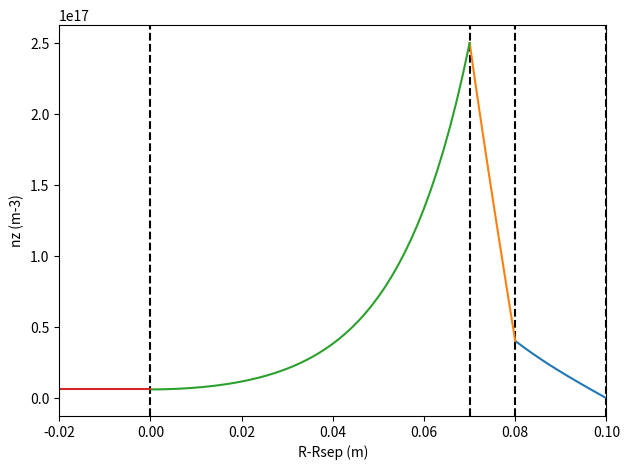

Write the Python code that produced this figure.
# [redacted]
# correct) equations.
import numpy as np
import matplotlib.pyplot as plt
from scipy.interpolate import interp1d


# Inputs.
r0 = -0.5
rsep = 0.0
rwall = 0.10
rlim = 0.08  # 3 cm wide limiter.
riz = rlim - 0.01  # 1 cm ionization length.
#dperp = 5.0
dperp = [1, 1, 5, 10]
#te = np.array([100, 50, 10, 5])  # Te for region [a, b, c, d]
#te = np.array([10, 10, 10, 10])
#ne = np.array([1e19, 8e18, 5e18, 1e18])
#ne = np.array([1e18, 1e18, 1e18, 1e18])
conns = np.array([100, 50, 10, 5])  # Lconn for region [a, b, c, d]
#conns = np.array([50, 50, 50, 50])  # Lconn for region [a, b, c, d]
neut_flux = 1e20
nr = 50

# Create profiles of ne, Te and Ti based off basic prescriptions.
rprof = np.linspace(rsep, rwall, 100)
nesep = 1e19
lambda_ne = 0.05
neprof = nesep * np.exp(-rprof / lambda_ne)
tesep = 100
lambda_te = 0.05
teprof = tesep * np.exp(-rprof / lambda_te)
timult = 3
tiprof = teprof * timult

# Interpolation functions so we can choose the corresponding ne, Te, Ti values
# for the model.
fne = interp1d(rprof, neprof)
fte = interp1d(rprof, teprof)
fti = interp1d(rprof, tiprof)

# Get values for each region just using the innermost values.
ne = np.array([nesep])
te = np.array([tesep])
ti = np.array([tesep * timult])
for r in [rsep, riz, rlim]:
    ne = np.append(ne, fne(r))
    te = np.append(te, fte(r))
    ti = np.append(ti, fti(r))

# Values from mixed material model, just do placeholders for now.
fz = 0.02

# Constants, one-time calculations.
mi = 931.49e6
cs = np.sqrt((te+ti)/mi) * 3e8

# Root for the equations.
x = np.sqrt(cs / (dperp * conns))

# Region d solution.
rsd = np.linspace(rlim, rwall, nr)
nzd = fz * ne[3] * (np.exp(x[3]*rsd) - np.exp(2*x[3]*rwall) * np.exp(-x[3]*rsd)) \
    / (np.exp(x[3]*rlim) - np.exp(2*x[3]*rwall) * np.exp(-x[3]*rlim))

# Region c solution.
rsc = np.linspace(riz, rlim, nr)
C1 = (fz * ne[3] * np.exp(x[2]*rlim) * np.exp(-x[2]*riz) - neut_flux / dperp[2]) \
    / (x[2]*np.exp(x[2]*riz) + x[2]*np.exp(2*x[2]*rlim) * np.exp(-x[2]*riz))
nzc = C1 * (np.exp(x[2]*rsc) - np.exp(2*x[2]*rlim) * np.exp(-x[2]*rsc)) \
    + fz * ne[3] * np.exp(x[2]*rlim) * np.exp(-x[2]*rsc)

# Region b solution.
rsb = np.linspace(rsep, riz, nr)
C2 = (C1 * (np.exp(x[2]*riz) - np.exp(2*x[2]*rlim) * np.exp(-x[2]*riz)) \
    + fz * ne[3] * np.exp(x[2]*rlim) * np.exp(-x[2]*riz)) \
    / (np.exp(x[1]*riz) + np.exp(2*x[2]*rsep) * np.exp(-x[1]*riz))
nzb = C2 * (np.exp(x[1]*rsb) + np.exp(2*x[1]*rsep) * np.exp(-x[1]*rsb))

# Region a solution.
rsa = np.linspace(r0, rsep)
nza = np.full(nr, nzb[0])

print("Core density: {:.2e} m-3".format(nza[0]))

fig, ax = plt.subplots()

ax.axvline(rsep, color="k", linestyle="--")
ax.axvline(riz, color="k", linestyle="--")
ax.axvline(rlim, color="k", linestyle="--")
ax.axvline(rwall, color="k", linestyle="--")
ax.plot(rsd, nzd)
ax.plot(rsc, nzc)
ax.plot(rsb, nzb)
ax.plot(rsa, nza)
ax.set_xlim(-0.02, rwall)

ax.set_xlabel("R-Rsep (m)")
ax.set_ylabel("nz (m-3)")

fig.tight_layout()
fig.show()
